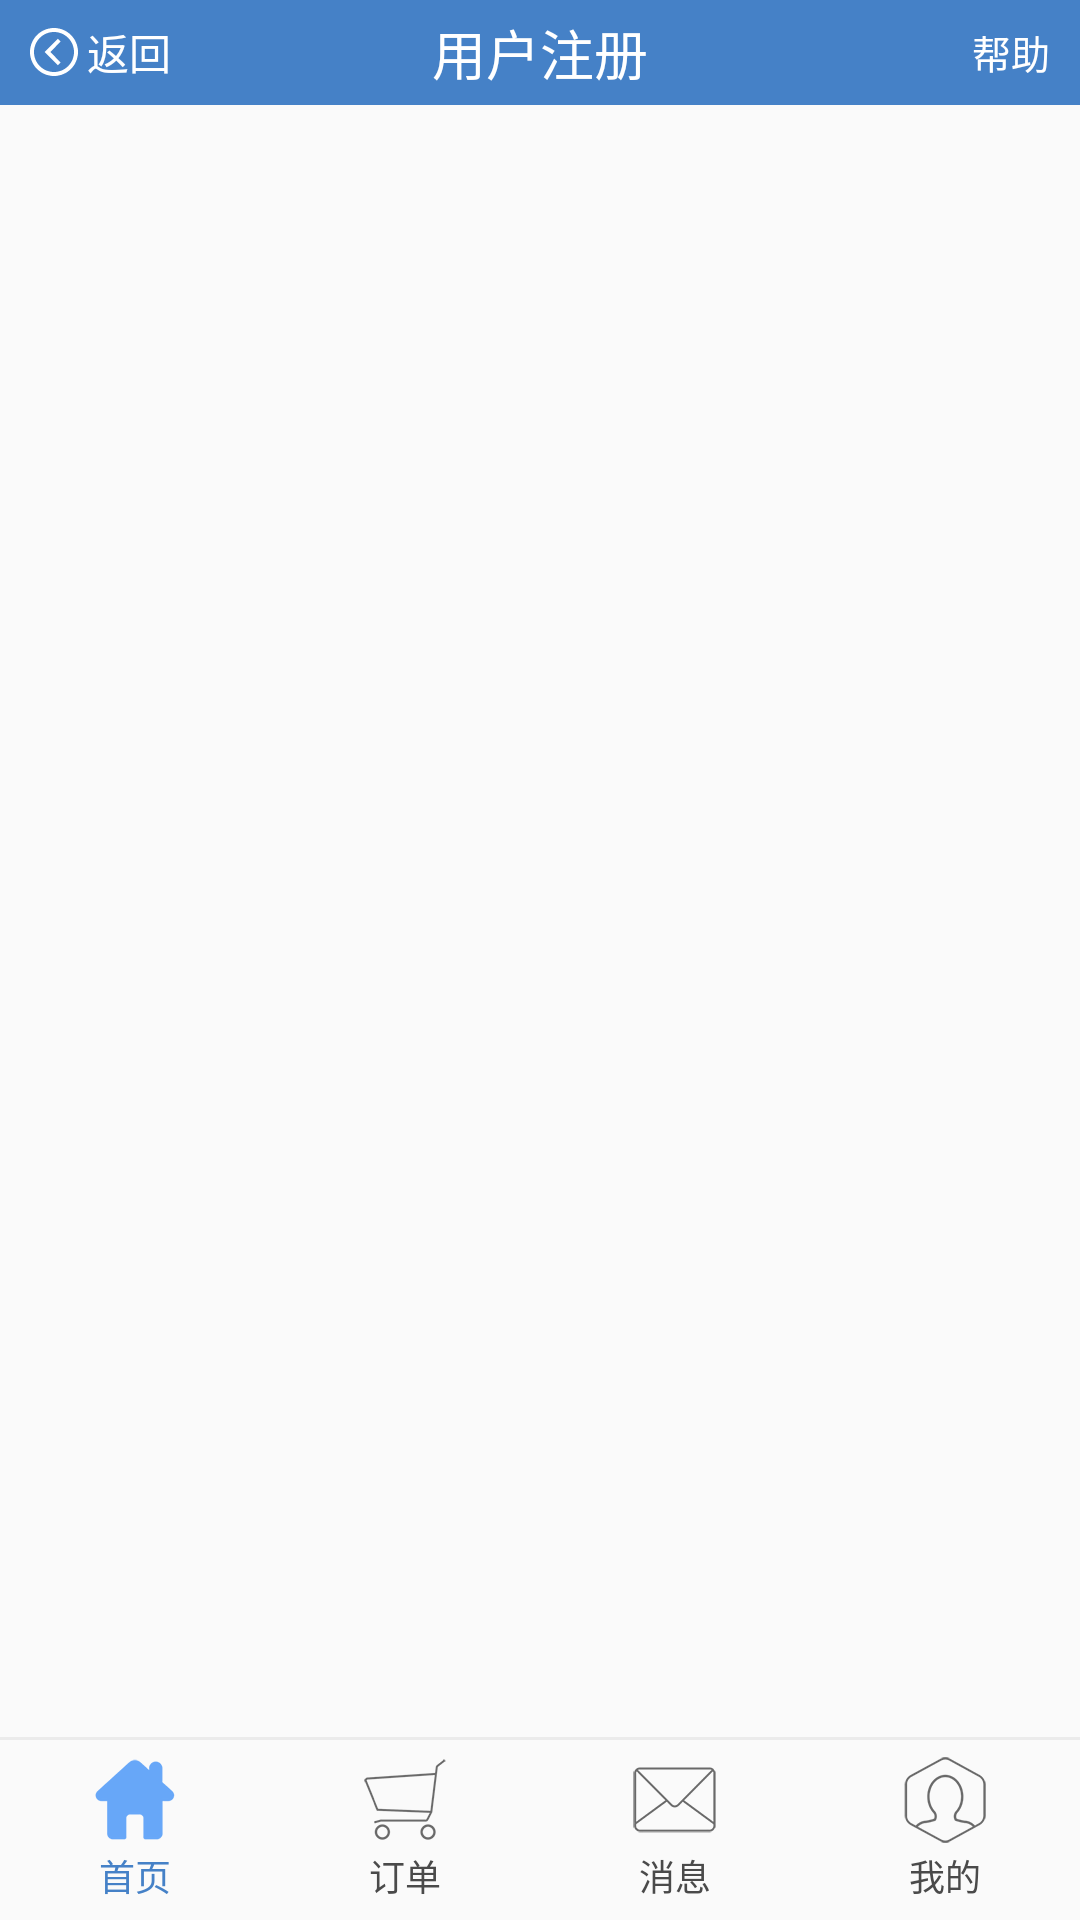

Write the Android layout XML for this screen, with the resource values it uses.
<!-- AndroidManifest.xml: application theme AppTheme -->
<!-- res/layout/activity_main.xml -->
<?xml version="1.0" encoding="utf-8"?>
<RelativeLayout xmlns:android="http://schemas.android.com/apk/res/android"
    android:layout_width="match_parent"
    android:layout_height="match_parent">

    <RadioGroup
        android:id="@+id/rg_main"
        android:layout_width="match_parent"
        android:layout_height="60dp"
        android:layout_alignParentBottom="true"
        android:layout_alignParentStart="true"
        android:gravity="center_vertical"
        android:orientation="horizontal">

        <RadioButton
            android:id="@+id/rb_home"
            style="@style/MainActivityRaodioButtonStyle"
            android:checked="true"
            android:drawableTop="@drawable/selector_rb_home"
            android:text="首页" />

        <RadioButton
            android:id="@+id/rb_order"
            style="@style/MainActivityRaodioButtonStyle"
            android:drawableTop="@drawable/selector_rb_order"
            android:text="订单" />

        <RadioButton
            android:id="@+id/rb_msg"
            style="@style/MainActivityRaodioButtonStyle"
            android:drawableTop="@drawable/selector_rb_msg"
            android:text="消息" />

        <RadioButton
            android:id="@+id/rb_me"
            style="@style/MainActivityRaodioButtonStyle"
            android:drawableTop="@drawable/selector_rb_me"
            android:text="我的" />
    </RadioGroup>

    <View
        style="@style/ViewLine"
        android:layout_above="@id/rg_main" />

    <include
        android:id="@+id/title"
        layout="@layout/title" />

    <FrameLayout
        android:id="@+id/fl_home"
        android:layout_width="match_parent"
        android:layout_height="match_parent"
        android:layout_above="@id/rg_main"
        android:layout_below="@id/title"
        android:paddingBottom="1dp"></FrameLayout>

</RelativeLayout>
<!-- res/layout/title.xml (included above) -->
<?xml version="1.0" encoding="utf-8"?>
<LinearLayout xmlns:android="http://schemas.android.com/apk/res/android"
    xmlns:tools="http://schemas.android.com/tools"
    android:layout_width="match_parent"
    android:layout_height="wrap_content"
    xmlns:tool="http://schemas.android.com/apk/res-auto"
    android:orientation="vertical">

    <RelativeLayout
        android:id="@+id/rl_title"
        style="@style/TitleRelativeStyle">

        <TextView
            android:id="@+id/return_text"
            android:layout_width="wrap_content"
            android:layout_height="wrap_content"
            android:layout_centerVertical="true"
            android:drawableLeft="@mipmap/ic_return"
            android:drawablePadding="3dp"
            android:paddingLeft="10dp"
            android:text="返回"
            android:textColor="#ffffff"
            android:textSize="14sp" />

        <TextView
            android:id="@+id/title_name"
            style="@style/TitleName"
            tools:text="用户注册" />

        <TextView
            android:id="@+id/help_name"
            android:layout_width="wrap_content"
            android:layout_height="wrap_content"
            android:layout_alignParentRight="true"
            android:layout_centerVertical="true"
            android:paddingRight="10dp"
            android:text="帮助"
            android:textColor="#ffffff"
            android:textSize="13sp" />
    </RelativeLayout>

</LinearLayout>
<!-- resources referenced by this layout -->
<resources>
  <!-- drawable selector_rb_home (drawable) -->
  <?xml version="1.0" encoding="utf-8"?>
  <selector xmlns:android="http://schemas.android.com/apk/res/android">
      <item android:drawable="@mipmap/ic_home_pressed" android:state_checked="true" />
      <item android:drawable="@mipmap/ic_home_normal" />
  </selector>
  <!-- drawable selector_rb_me (drawable) -->
  <?xml version="1.0" encoding="utf-8"?>
  <selector xmlns:android="http://schemas.android.com/apk/res/android">
      <item android:drawable="@mipmap/ic_me_pressed" android:state_checked="true" />
      <item android:drawable="@mipmap/ic_me_normal" />
  </selector>
  <!-- drawable selector_rb_msg (drawable) -->
  <?xml version="1.0" encoding="utf-8"?>
  <selector xmlns:android="http://schemas.android.com/apk/res/android">
      <item android:drawable="@mipmap/ic_msg_pressed" android:state_checked="true" />
      <item android:drawable="@mipmap/ic_msg_normal" />
  </selector>
  <!-- drawable selector_rb_order (drawable) -->
  <?xml version="1.0" encoding="utf-8"?>
  <selector xmlns:android="http://schemas.android.com/apk/res/android">
      <item android:drawable="@mipmap/ic_order_pressed" android:state_checked="true" />
      <item android:drawable="@mipmap/ic_order_normal" />
  </selector>
  <!-- mipmap ic_return: png bitmap (mipmap-xxhdpi, 1155 bytes) -->
  <style name="MainActivityRaodioButtonStyle">
          <item name="android:layout_width">wrap_content</item>
          <item name="android:layout_height">wrap_content</item>
          <item name="android:layout_weight">1</item>
          <item name="android:background">@android:color/transparent</item>
          <item name="android:button">@null</item>
          <item name="android:gravity">center</item>
          <item name="android:textColor">@drawable/selector_rb_text_color</item>
          <item name="android:textSize">12sp</item>
          <item name="android:drawablePadding">2dp</item>
      </style>
  <style name="TitleName">
          <item name="android:layout_width">wrap_content</item>
          <item name="android:layout_height">wrap_content</item>
          <item name="android:layout_centerInParent">true</item>
          <item name="android:textColor">#ffffff</item>
          <item name="android:textSize">18sp</item>
  
      </style>
  <style name="TitleRelativeStyle">
          <item name="android:layout_width">match_parent</item>
          <item name="android:layout_height">35dp</item>
          <item name="android:background">@color/title_bg_color</item>
  
      </style>
  <style name="ViewLine">
          <item name="android:layout_width">match_parent</item>
          <item name="android:layout_height">1dp</item>
          <item name="android:background">#ebebeb</item>
      </style>
  <style name="AppTheme" parent="Theme.AppCompat.Light.NoActionBar">
          
          <item name="colorPrimary">@color/colorPrimary</item>
          <item name="colorPrimaryDark">@color/colorPrimaryDark</item>
          <item name="colorAccent">@color/colorAccent</item>
          
          <item name="colorControlNormal">#0fff</item>
          
          <item name="colorControlActivated">#0fff</item>
      </style>
  <!-- drawable selector_rb_text_color (drawable) -->
  <?xml version="1.0" encoding="utf-8"?>
  <selector xmlns:android="http://schemas.android.com/apk/res/android">
      <item android:color="@color/rb_text_color_selector" android:state_checked="true" />
      <item android:color="@color/rb_text_color_normal" />
  </selector>
  <color name="title_bg_color">#4581c7</color>
  <color name="colorPrimary">#5988be</color>
  <color name="colorPrimaryDark">#000</color>
  <color name="colorAccent">#FF4081</color>
  <color name="rb_text_color_selector">#4581c7</color>
  <color name="rb_text_color_normal">#4a4a4a</color>
</resources>
